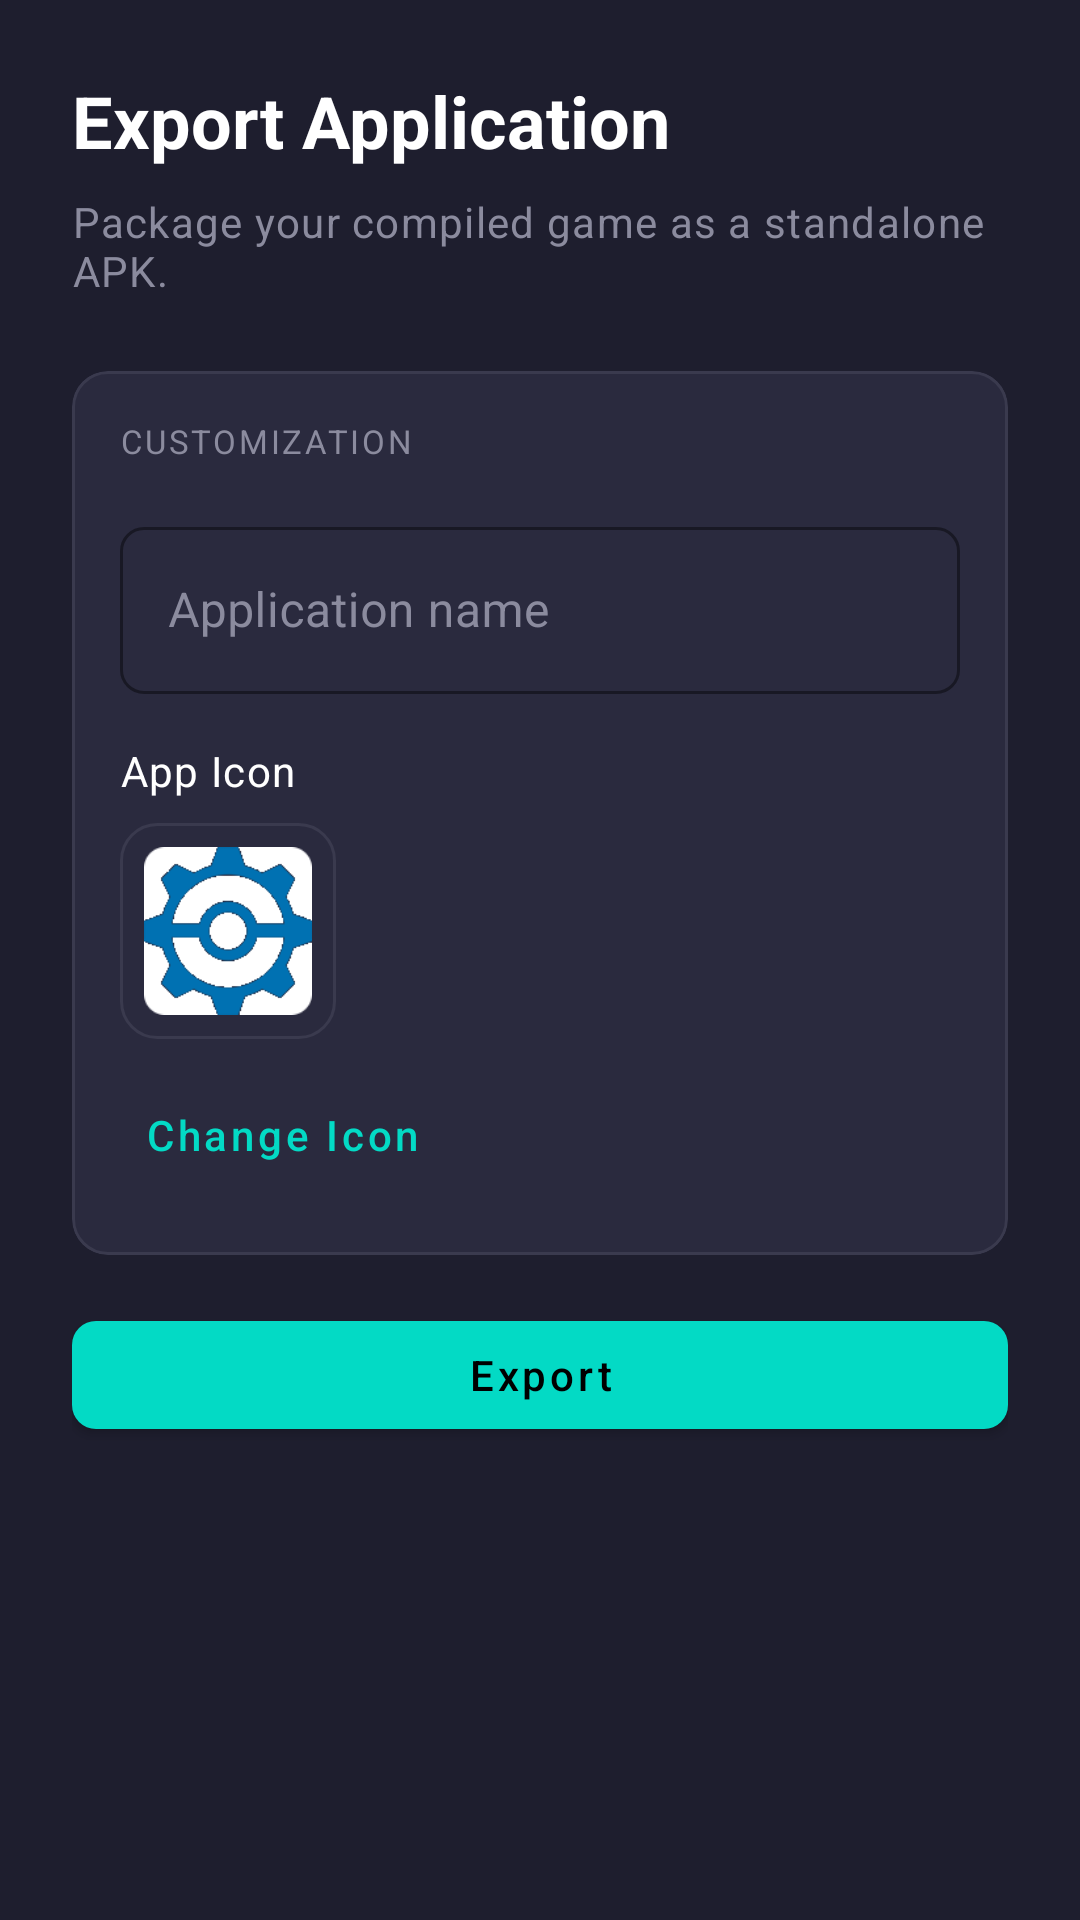

Reconstruct the res/layout file that produces this screen, plus the resources it refers to.
<!-- AndroidManifest.xml: application theme Theme.Psdk -->
<!-- res/layout/fragment_export_apk.xml -->
<?xml version="1.0" encoding="utf-8"?>
<ScrollView xmlns:android="http://schemas.android.com/apk/res/android"
    xmlns:app="http://schemas.android.com/apk/res-auto"
    android:layout_width="match_parent"
    android:layout_height="match_parent"
    android:background="@color/colorBackground">

    <LinearLayout
        android:layout_width="match_parent"
        android:layout_height="wrap_content"
        android:orientation="vertical"
        android:padding="@dimen/spacing_lg">

        <TextView
            android:layout_width="wrap_content"
            android:layout_height="wrap_content"
            android:text="Export Application"
            android:textAppearance="@style/TextAppearance.Psdk.Headline"
            android:layout_marginBottom="@dimen/spacing_sm" />

        <TextView
            android:layout_width="wrap_content"
            android:layout_height="wrap_content"
            android:text="Package your compiled game as a standalone APK."
            android:textAppearance="@style/TextAppearance.Psdk.Body"
            android:textColor="@color/colorOnSurfaceVariant"
            android:layout_marginBottom="@dimen/spacing_lg" />

        
        <com.google.android.material.card.MaterialCardView
            android:layout_width="match_parent"
            android:layout_height="wrap_content"
            android:layout_marginBottom="@dimen/spacing_md"
            app:cardBackgroundColor="@color/colorSurface"
            app:cardCornerRadius="@dimen/corner_radius_md"
            app:strokeColor="@color/colorSurfaceVariant"
            app:strokeWidth="1dp"
            app:cardElevation="0dp">

            <LinearLayout
                android:layout_width="match_parent"
                android:layout_height="wrap_content"
                android:orientation="vertical"
                android:padding="@dimen/card_padding">

                <TextView
                    android:layout_width="wrap_content"
                    android:layout_height="wrap_content"
                    android:text="CUSTOMIZATION"
                    android:textAppearance="@style/TextAppearance.Psdk.Label"
                    android:layout_marginBottom="@dimen/spacing_md" />

                <com.google.android.material.textfield.TextInputLayout
                    android:layout_width="match_parent"
                    android:layout_height="wrap_content"
                    android:hint="Application name"
                    android:layout_marginBottom="@dimen/spacing_md"
                    style="@style/Widget.Psdk.TextInputLayout">

                    <com.google.android.material.textfield.TextInputEditText
                        android:id="@+id/appNameInput"
                        android:layout_width="match_parent"
                        android:layout_height="wrap_content"
                        android:textColor="@color/colorOnSurface" />
                </com.google.android.material.textfield.TextInputLayout>

                <TextView
                    android:layout_width="wrap_content"
                    android:layout_height="wrap_content"
                    android:text="App Icon"
                    android:textAppearance="@style/TextAppearance.Psdk.Body"
                    android:layout_marginBottom="@dimen/spacing_sm" />

                <ImageView
                    android:id="@+id/appLogoPreview"
                    android:layout_width="@dimen/icon_xl"
                    android:layout_height="@dimen/icon_xl"
                    android:src="@drawable/logo"
                    android:scaleType="fitCenter"
                    android:background="@drawable/bg_card"
                    android:padding="@dimen/spacing_sm"
                    android:layout_marginBottom="@dimen/spacing_sm" />

                <com.google.android.material.button.MaterialButton
                    android:id="@+id/changeLogoButton"
                    android:layout_width="wrap_content"
                    android:layout_height="wrap_content"
                    android:text="Change Icon"
                    style="@style/Widget.Psdk.Button.Text" />
            </LinearLayout>
        </com.google.android.material.card.MaterialCardView>

        
        <com.google.android.material.card.MaterialCardView
            android:id="@+id/progressCard"
            android:layout_width="match_parent"
            android:layout_height="wrap_content"
            android:layout_marginBottom="@dimen/spacing_md"
            android:visibility="gone"
            app:cardBackgroundColor="@color/colorSurface"
            app:cardCornerRadius="@dimen/corner_radius_md"
            app:strokeColor="@color/colorSurfaceVariant"
            app:strokeWidth="1dp"
            app:cardElevation="0dp">

            <LinearLayout
                android:layout_width="match_parent"
                android:layout_height="wrap_content"
                android:orientation="vertical"
                android:padding="@dimen/card_padding">

                <TextView
                    android:id="@+id/exportStepTitle"
                    android:layout_width="wrap_content"
                    android:layout_height="wrap_content"
                    android:textAppearance="@style/TextAppearance.Psdk.Body"
                    android:layout_marginBottom="@dimen/spacing_sm" />

                <ProgressBar
                    android:id="@+id/exportProgressBar"
                    android:layout_width="match_parent"
                    android:layout_height="wrap_content"
                    android:progressDrawable="@drawable/progress_bar_custom"
                    android:minHeight="8dp"
                    android:maxHeight="8dp"
                    style="@android:style/Widget.ProgressBar.Horizontal" />
            </LinearLayout>
        </com.google.android.material.card.MaterialCardView>

        
        <com.google.android.material.button.MaterialButton
            android:id="@+id/exportButton"
            android:layout_width="match_parent"
            android:layout_height="wrap_content"
            android:text="Export"
            style="@style/Widget.Psdk.Button" />
    </LinearLayout>
</ScrollView>
<!-- resources referenced by this layout -->
<resources>
  <color name="colorBackground">#FF1E1E2E</color>
  <color name="colorOnSurface">#FFFFFFFF</color>
  <color name="colorOnSurfaceVariant">#FF8B8B9E</color>
  <color name="colorSurface">#FF2A2A3E</color>
  <color name="colorSurfaceVariant">#FF3A3A4E</color>
  <dimen name="card_padding">16dp</dimen>
  <dimen name="corner_radius_md">12dp</dimen>
  <dimen name="icon_xl">72dp</dimen>
  <dimen name="spacing_lg">24dp</dimen>
  <dimen name="spacing_md">16dp</dimen>
  <dimen name="spacing_sm">8dp</dimen>
  <!-- drawable bg_card (drawable) -->
  <?xml version="1.0" encoding="utf-8"?>
  <shape xmlns:android="http://schemas.android.com/apk/res/android"
      android:shape="rectangle">
      <solid android:color="@color/colorSurface" />
      <stroke
          android:width="1dp"
          android:color="@color/colorSurfaceVariant" />
      <corners android:radius="@dimen/corner_radius_md" />
  </shape>
  <style name="TextAppearance.Psdk.Body" parent="TextAppearance.MaterialComponents.Body1">
          <item name="android:textColor">@color/colorOnSurface</item>
          <item name="android:textSize">14sp</item>
      </style>
  <style name="TextAppearance.Psdk.Headline" parent="TextAppearance.MaterialComponents.Headline5">
          <item name="android:textColor">@color/colorOnBackground</item>
          <item name="android:textSize">24sp</item>
          <item name="android:textStyle">bold</item>
      </style>
  <style name="TextAppearance.Psdk.Label" parent="TextAppearance.MaterialComponents.Overline">
          <item name="android:textColor">@color/colorOnSurfaceVariant</item>
          <item name="android:textSize">11sp</item>
          <item name="android:letterSpacing">0.08</item>
      </style>
  <style name="Widget.Psdk.Button" parent="Widget.MaterialComponents.Button">
          <item name="cornerRadius">8dp</item>
          <item name="backgroundTint">@color/colorPrimary</item>
          <item name="android:textColor">@color/colorOnPrimary</item>
          <item name="android:textAllCaps">false</item>
      </style>
  <style name="Widget.Psdk.Button.Text" parent="Widget.MaterialComponents.Button.TextButton">
          <item name="android:textColor">@color/colorPrimary</item>
          <item name="android:textAllCaps">false</item>
      </style>
  <color name="colorPrimary">#FF03DAC5</color>
  <color name="colorOnBackground">#FFFFFFFF</color>
  <color name="colorOnPrimary">#FF000000</color>
  <color name="colorPrimaryVariant">#FF018786</color>
  <color name="colorSecondary">#FF4CAF50</color>
  <color name="colorOnSecondary">#FF000000</color>
  <color name="colorError">#FFCF6679</color>
  <color name="colorOnError">#FF000000</color>
  <style name="Widget.Psdk.Button.Outlined" parent="Widget.MaterialComponents.Button.OutlinedButton">
          <item name="cornerRadius">8dp</item>
          <item name="strokeColor">@color/colorSurfaceVariant</item>
          <item name="android:textColor">@color/colorOnSurface</item>
          <item name="android:textAllCaps">false</item>
      </style>
  <style name="Widget.Psdk.FAB" parent="Widget.MaterialComponents.FloatingActionButton">
          <item name="backgroundTint">@color/colorPrimary</item>
          <item name="tint">@color/colorOnPrimary</item>
      </style>
  <style name="Widget.Psdk.CardView" parent="Widget.MaterialComponents.CardView">
          <item name="cardBackgroundColor">@color/colorSurface</item>
          <item name="cardCornerRadius">12dp</item>
          <item name="strokeColor">@color/colorSurfaceVariant</item>
          <item name="strokeWidth">1dp</item>
          <item name="cardElevation">0dp</item>
      </style>
</resources>
